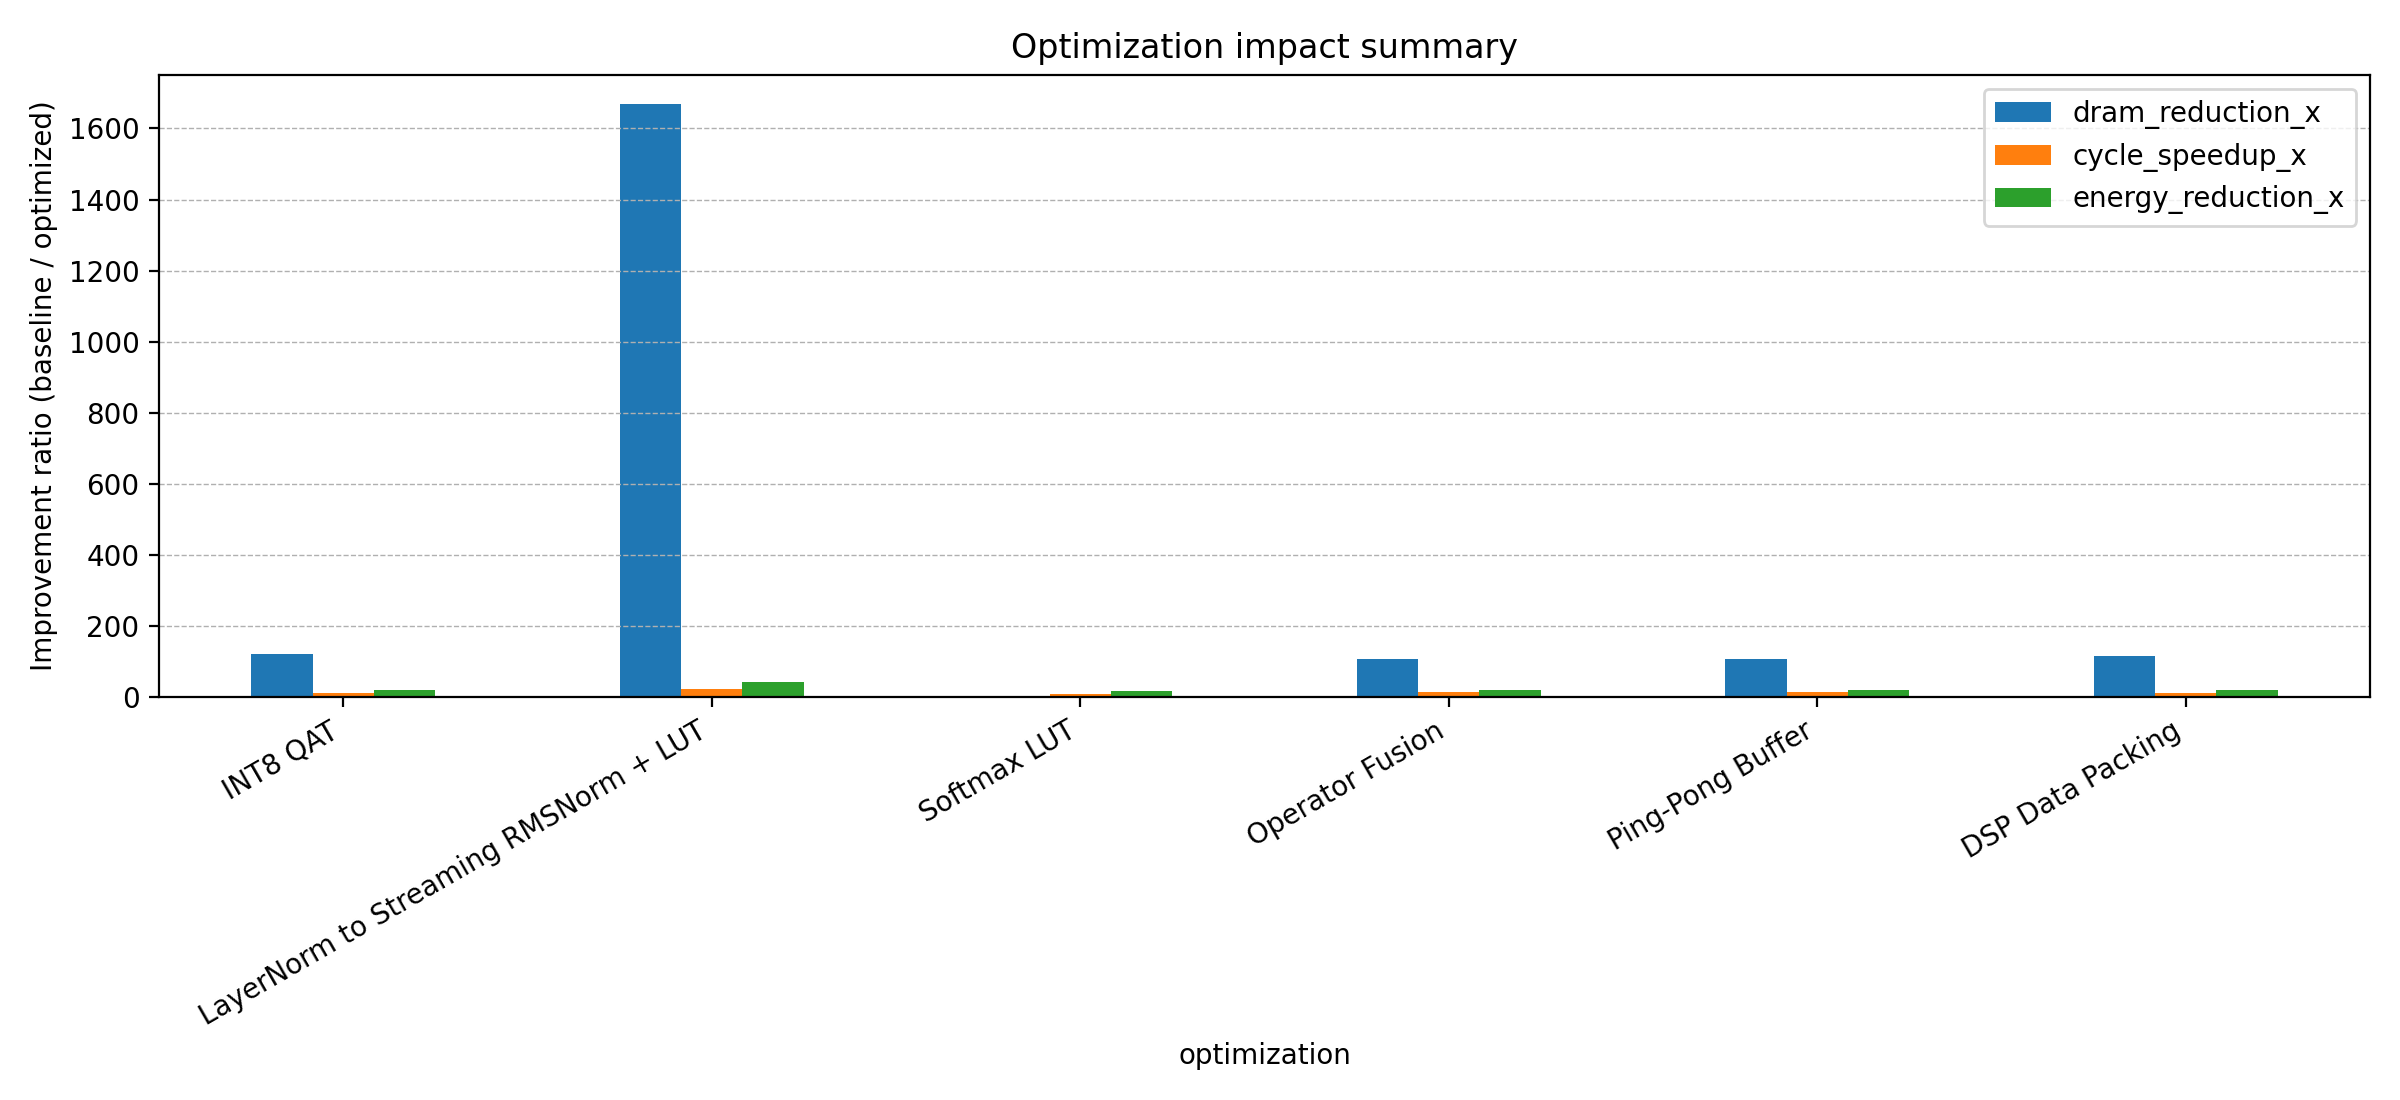

Data behind this chart, as committed beside it:
optimization, affected_sections, main_metric, explanation, sections_used, dram_reduction_x, bram_access_change_x_opt_over_base, cycle_speedup_x, energy_reduction_x
INT8 QAT, Almost all sections, DRAM/BRAM bytes and energy, Activation and weight tensors shrink fro…, Attention Score, Attention Value, MLP, N…, 120.8, inf, 13.15, 20.25
LayerNorm to Streaming RMSNorm + LUT, Norm, Cycles, memory traffic, LUT accesses, Replaces LayerNorm-style multi-pass norm…, Norm, 1668, inf, 22.82, 42.27
Softmax LUT, Softmax, Elementwise cycles and special-function …, Replaces expensive exp operation with LU…, Softmax, inf, inf, 9.636, 18.11
Operator Fusion, MLP, Output Projection, Intermediate read/write bytes, FC1 + GELU + requant and output projecti…, MLP, Output Projection, 107.7, inf, 13.46, 20.39
Ping-Pong Buffer, QKV Projection, Output Projection, MLP, Latency cycles, Overlaps tile loading and computation. I…, QKV Projection, Output Projection, MLP, 107.1, inf, 13.39, 20.29
DSP Data Packing, QKV Projection, Attention Score, Attenti…, Effective MACs/cycle, Increases effective INT8 throughput. Mat…, QKV Projection, Attention Score, Attenti…, 117.1, inf, 13.17, 20.17
